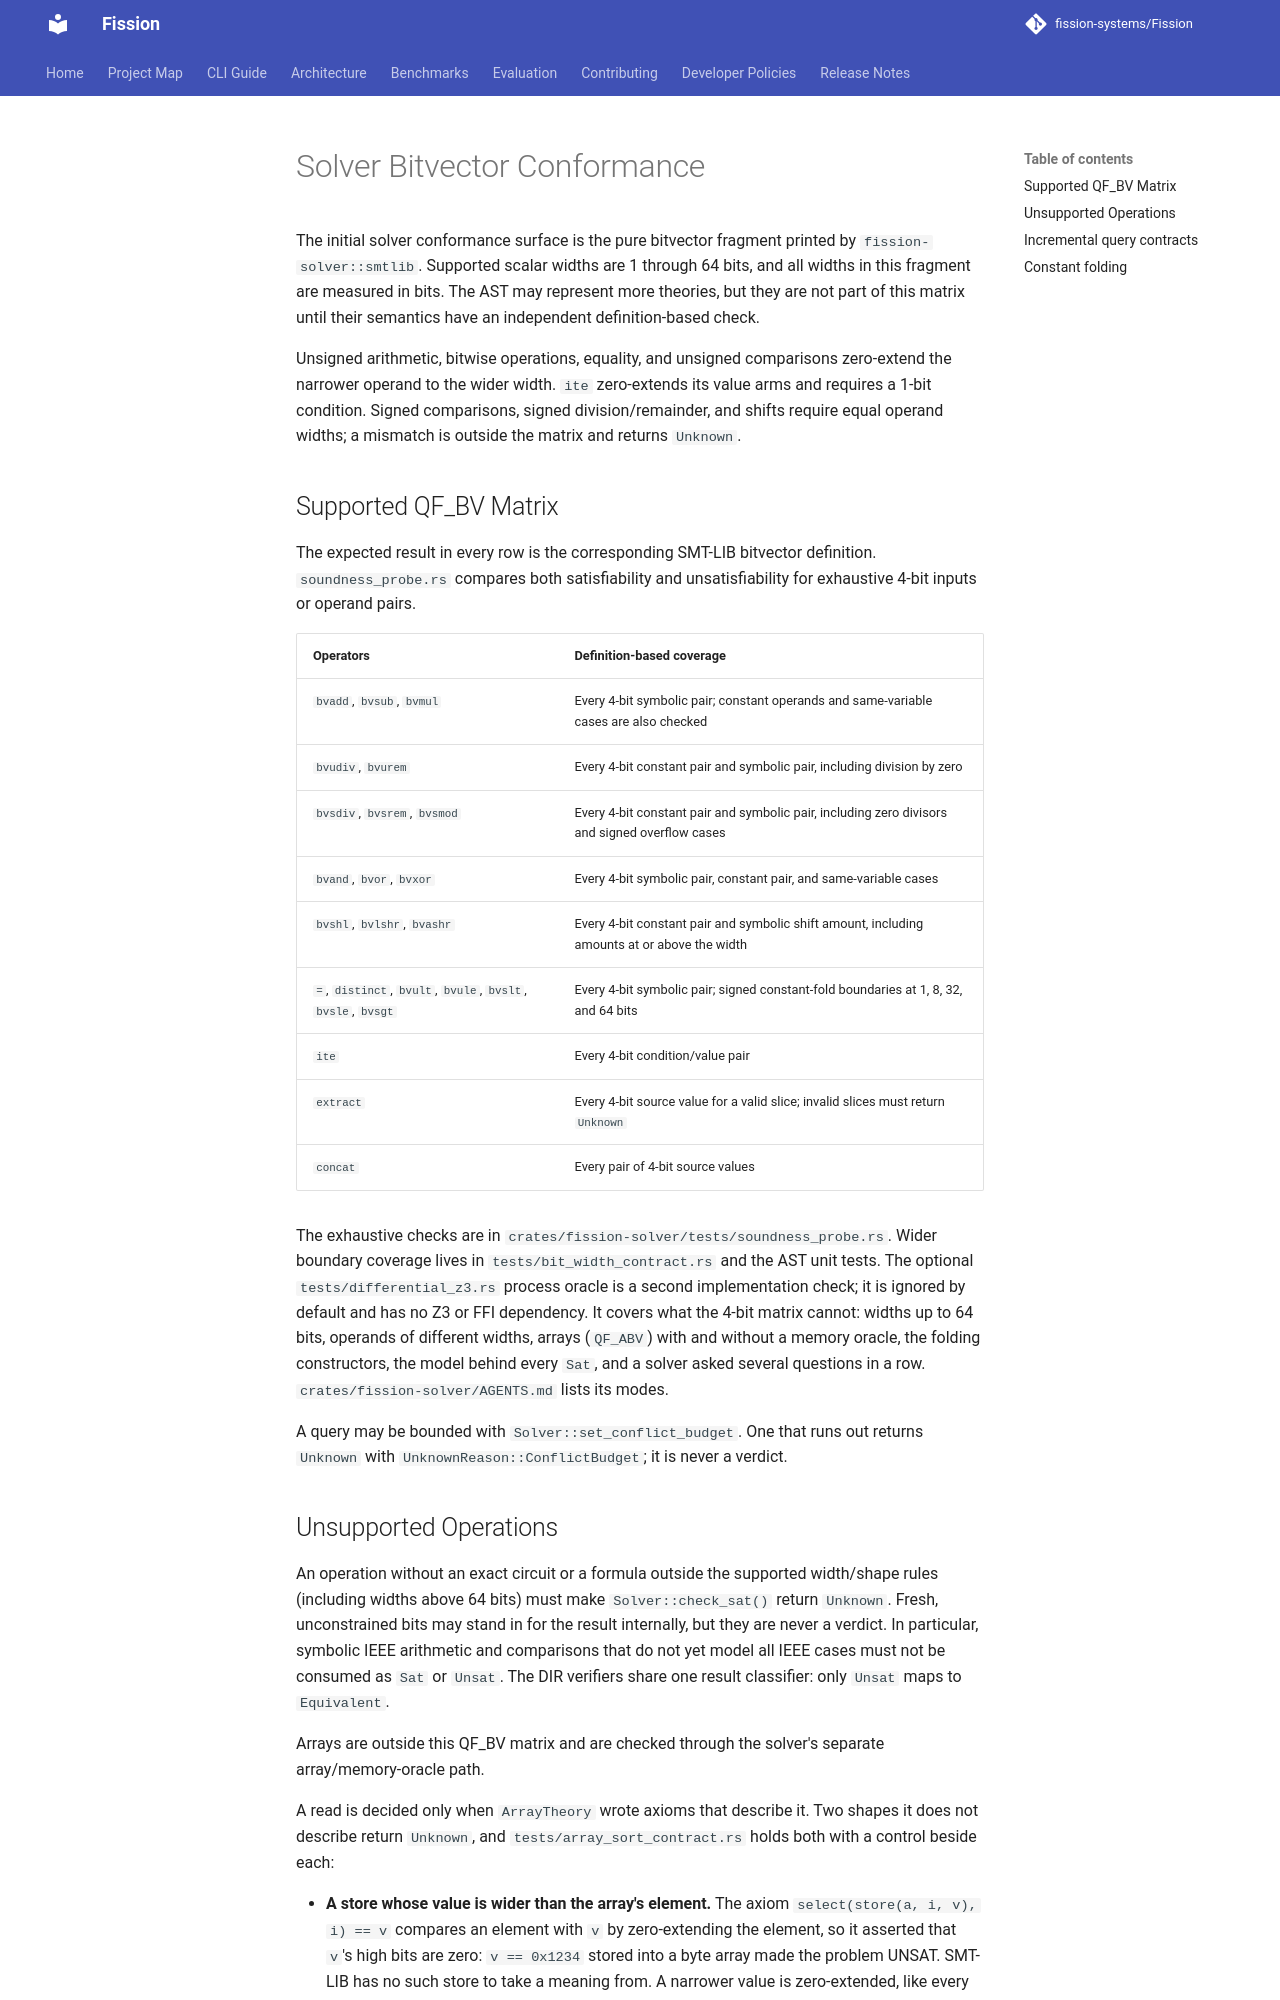

repository: fission-systems/Fission · page: architecture/SOLVER_CONFORMANCE/index.html · generator: mkdocs

# Solver Bitvector Conformance

The initial solver conformance surface is the pure bitvector fragment printed
by `fission-solver::smtlib`. Supported scalar widths are 1 through 64 bits, and
all widths in this fragment are measured in bits.
The AST may represent more theories, but they are not part of this matrix until
their semantics have an independent definition-based check.

Unsigned arithmetic, bitwise operations, equality, and unsigned comparisons
zero-extend the narrower operand to the wider width. `ite` zero-extends its
value arms and requires a 1-bit condition. Signed comparisons, signed
division/remainder, and shifts require equal operand widths; a mismatch is
outside the matrix and returns `Unknown`.

## Supported QF_BV Matrix

The expected result in every row is the corresponding SMT-LIB bitvector
definition. `soundness_probe.rs` compares both satisfiability and
unsatisfiability for exhaustive 4-bit inputs or operand pairs.

| Operators | Definition-based coverage |
|---|---|
| `bvadd`, `bvsub`, `bvmul` | Every 4-bit symbolic pair; constant operands and same-variable cases are also checked |
| `bvudiv`, `bvurem` | Every 4-bit constant pair and symbolic pair, including division by zero |
| `bvsdiv`, `bvsrem`, `bvsmod` | Every 4-bit constant pair and symbolic pair, including zero divisors and signed overflow cases |
| `bvand`, `bvor`, `bvxor` | Every 4-bit symbolic pair, constant pair, and same-variable cases |
| `bvshl`, `bvlshr`, `bvashr` | Every 4-bit constant pair and symbolic shift amount, including amounts at or above the width |
| `=`, `distinct`, `bvult`, `bvule`, `bvslt`, `bvsle`, `bvsgt` | Every 4-bit symbolic pair; signed constant-fold boundaries at 1, 8, 32, and 64 bits |
| `ite` | Every 4-bit condition/value pair |
| `extract` | Every 4-bit source value for a valid slice; invalid slices must return `Unknown` |
| `concat` | Every pair of 4-bit source values |

The exhaustive checks are in `crates/fission-solver/tests/soundness_probe.rs`.
Wider boundary coverage lives in `tests/bit_width_contract.rs` and the AST
unit tests. The optional `tests/differential_z3.rs` process oracle is a second
implementation check; it is ignored by default and has no Z3 or FFI dependency.
It covers what the 4-bit matrix cannot: widths up to 64 bits, operands of
different widths, arrays (`QF_ABV`) with and without a memory oracle, the
folding constructors, the model behind every `Sat`, and a solver asked several
questions in a row. `crates/fission-solver/AGENTS.md` lists its modes.

A query may be bounded with `Solver::set_conflict_budget`. One that runs out
returns `Unknown` with `UnknownReason::ConflictBudget`; it is never a verdict.
